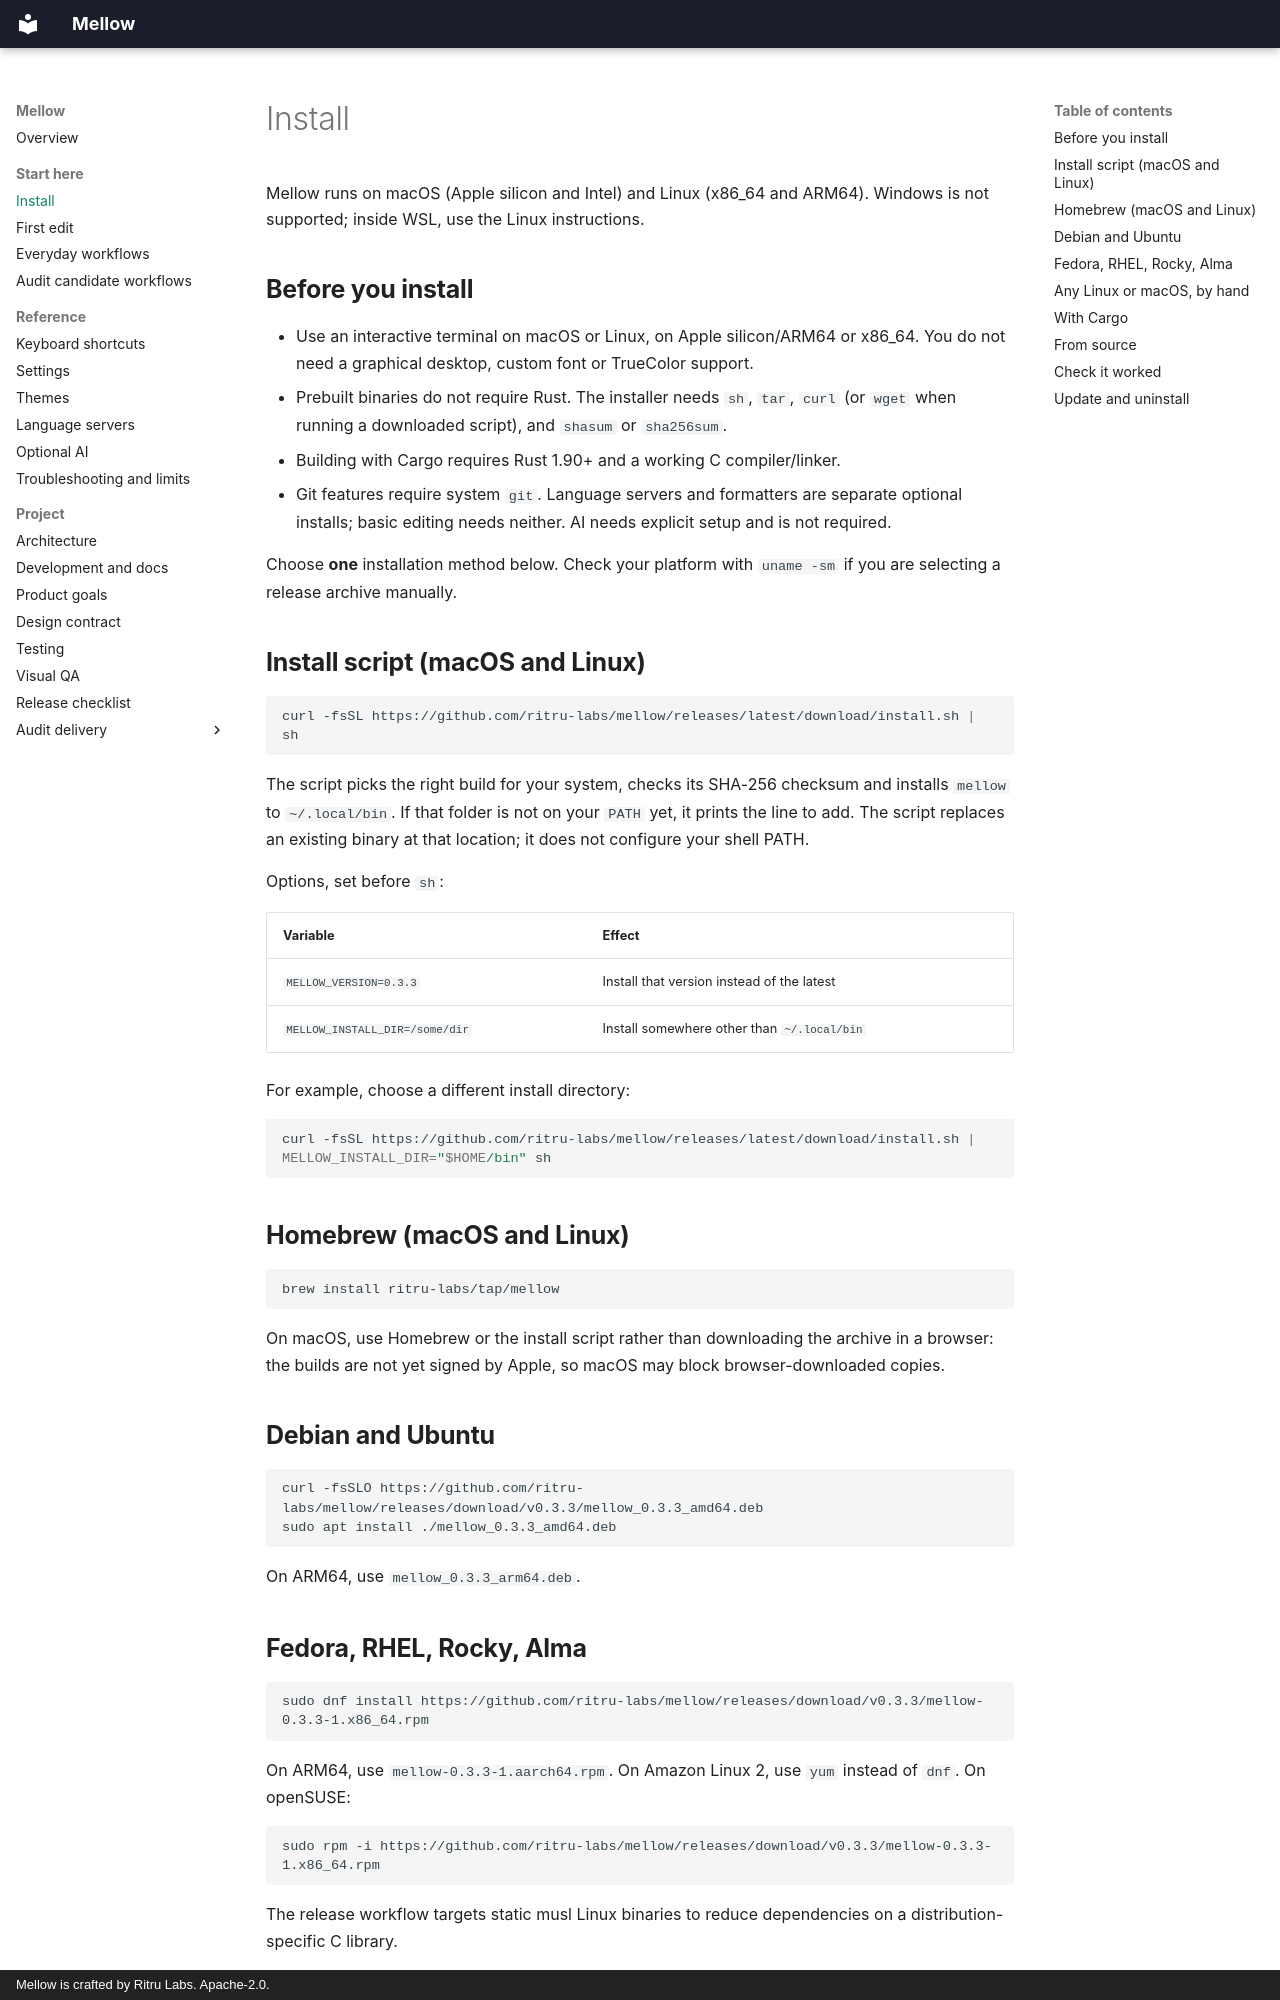

repository: ritru-labs/mellow · page: install/index.html · generator: mkdocs · copyright: Mellow is crafted by Ritru Labs. Apache-2.0.

# Install

Mellow runs on macOS (Apple silicon and Intel) and Linux (x86_64 and ARM64).
Windows is not supported; inside WSL, use the Linux instructions.

## Before you install

- Use an interactive terminal on macOS or Linux, on Apple silicon/ARM64 or
  x86_64. You do not need a graphical desktop, custom font or TrueColor support.
- Prebuilt binaries do not require Rust. The installer needs `sh`, `tar`,
  `curl` (or `wget` when running a downloaded script), and `shasum` or `sha256sum`.
- Building with Cargo requires Rust 1.90+ and a working C compiler/linker.
- Git features require system `git`. Language servers and formatters are
  separate optional installs; basic editing needs neither. AI needs explicit
  setup and is not required.

Choose **one** installation method below. Check your platform with `uname -sm`
if you are selecting a release archive manually.

## Install script (macOS and Linux)

```bash
curl -fsSL https://github.com/ritru-labs/mellow/releases/latest/download/install.sh | sh
```

The script picks the right build for your system, checks its SHA-256 checksum
and installs `mellow` to `~/.local/bin`. If that folder is not on your `PATH`
yet, it prints the line to add. The script replaces an existing binary at that location; it does not configure your shell PATH.

Options, set before `sh`:

| Variable | Effect |
| --- | --- |
| `MELLOW_VERSION=0.3.3` | Install that version instead of the latest |
| `MELLOW_INSTALL_DIR=/some/dir` | Install somewhere other than `~/.local/bin` |

For example, choose a different install directory:

```bash
curl -fsSL https://github.com/ritru-labs/mellow/releases/latest/download/install.sh | MELLOW_INSTALL_DIR="$HOME/bin" sh
```

## Homebrew (macOS and Linux)

```bash
brew install ritru-labs/tap/mellow
```

On macOS, use Homebrew or the install script rather than downloading the archive
in a browser: the builds are not yet signed by Apple, so macOS may block
browser-downloaded copies.

## Debian and Ubuntu

```bash
curl -fsSLO https://github.com/ritru-labs/mellow/releases/download/v0.3.3/mellow_0.3.3_amd64.deb
sudo apt install ./mellow_0.3.3_amd64.deb
```

On ARM64, use `mellow_0.3.3_arm64.deb`.
